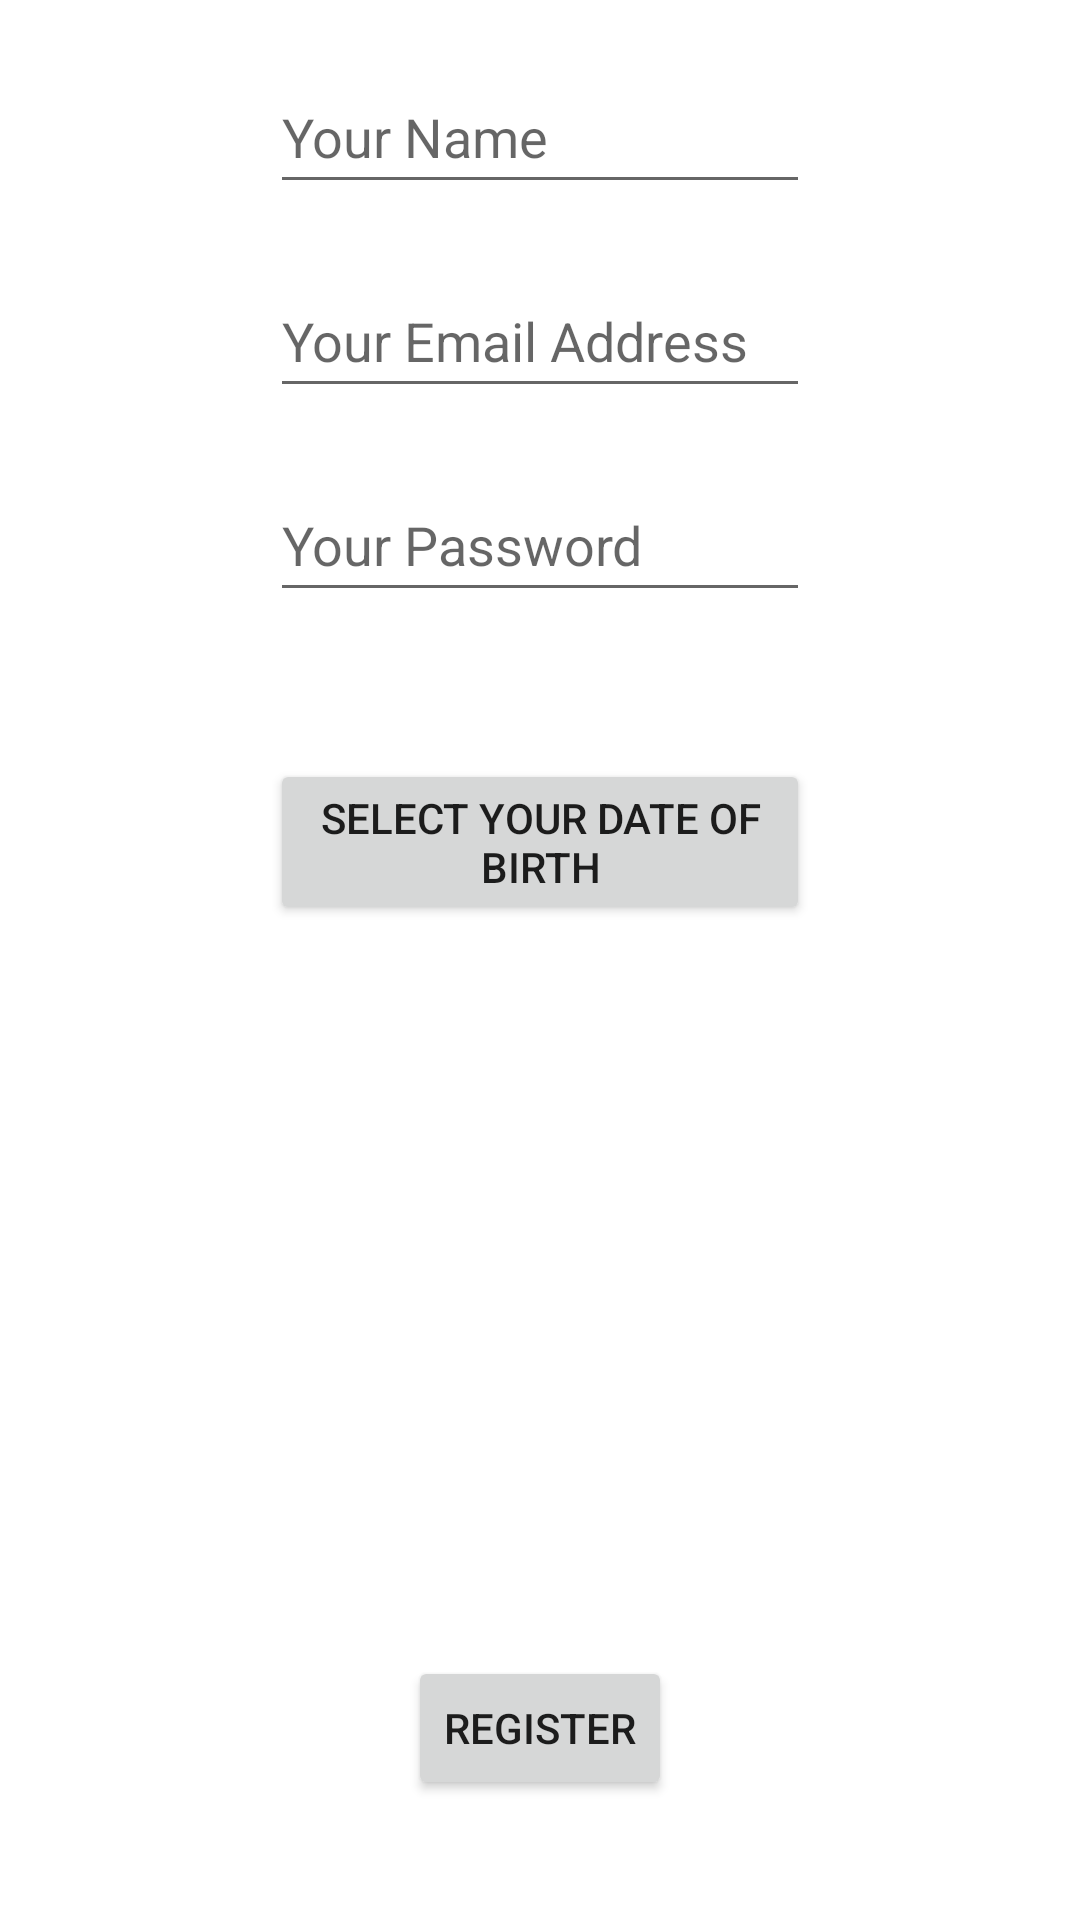

Reconstruct the res/layout file that produces this screen, plus the resources it refers to.
<!-- AndroidManifest.xml: application theme Theme.CarNotify -->
<!-- res/layout/registration_fragment.xml -->
<?xml version="1.0" encoding="utf-8"?>
<androidx.constraintlayout.widget.ConstraintLayout
    xmlns:android="http://schemas.android.com/apk/res/android"
    xmlns:app="http://schemas.android.com/apk/res-auto"
    android:layout_width="match_parent"
    android:layout_height="match_parent"
>
    <EditText
        android:id="@+id/name"
        android:layout_width="0dp"
        android:layout_height="48dp"
        android:layout_marginTop="20dp"
        android:layout_marginBottom="20dp"
        android:autofillHints="name"
        android:hint="@string/name_placeholder"
        android:inputType="textPersonName"
        app:layout_constraintBottom_toTopOf="@id/email"
        app:layout_constraintEnd_toEndOf="parent"
        app:layout_constraintStart_toStartOf="parent"
        app:layout_constraintTop_toTopOf="parent"
        app:layout_constraintWidth_percent="0.5"
    />

    <EditText
        android:id="@+id/email"
        android:layout_width="0dp"
        android:layout_height="48dp"
        android:layout_marginBottom="20dp"
        android:autofillHints="name"
        android:hint="@string/email_placeholder"
        android:inputType="textEmailAddress"
        app:layout_constraintBottom_toTopOf="@id/password"
        app:layout_constraintEnd_toEndOf="parent"
        app:layout_constraintStart_toStartOf="parent"
        app:layout_constraintWidth_percent="0.5"
    />

    <EditText
        android:id="@+id/password"
        android:layout_width="0dp"
        android:layout_height="48dp"
        android:layout_marginBottom="20dp"
        android:autofillHints="password"
        android:hint="@string/password_placeholder"
        android:inputType="textPassword"
        app:layout_constraintBottom_toTopOf="@id/birthDateValue"
        app:layout_constraintEnd_toEndOf="parent"
        app:layout_constraintStart_toStartOf="parent"
        app:layout_constraintWidth_percent="0.5"
    />

    <TextView
        android:id="@+id/birthDateValue"
        android:layout_width="0dp"
        android:layout_height="wrap_content"
        android:layout_marginBottom="10dp"
        app:layout_constraintWidth_percent="0.5"
        app:layout_constraintBottom_toTopOf="@id/birthDate"
        app:layout_constraintEnd_toEndOf="parent"
        app:layout_constraintStart_toStartOf="parent"
        app:layout_constraintTop_toTopOf="parent"
        android:gravity="center"
        />

    <Button
        android:id="@+id/birthDate"
        android:layout_width="0dp"
        android:layout_height="wrap_content"
        android:layout_marginTop="10dp"
        android:text="@string/birth_date_btn_text"
        app:layout_constraintTop_toBottomOf="@id/birthDateValue"
        app:layout_constraintEnd_toEndOf="parent"
        app:layout_constraintStart_toStartOf="parent"
        app:layout_constraintWidth_percent="0.5"
    />

    <Button
        android:id="@+id/submitButton"
        android:layout_width="wrap_content"
        android:layout_height="wrap_content"
        android:layout_marginBottom="40dp"
        android:text="@string/registration_btn_text"
        app:layout_constraintEnd_toEndOf="parent"
        app:layout_constraintStart_toStartOf="parent"
        app:layout_constraintBottom_toBottomOf="parent"
    />
</androidx.constraintlayout.widget.ConstraintLayout>
<!-- resources referenced by this layout -->
<resources>
  <string name="birth_date_btn_text">Select your date of birth</string>
  <string name="email_placeholder">Your Email Address</string>
  <string name="name_placeholder">Your Name</string>
  <string name="password_placeholder">Your Password</string>
  <string name="registration_btn_text">Register</string>
  <style name="Theme.CarNotify" parent="Theme.MaterialComponents.DayNight.DarkActionBar">
          
          <item name="colorPrimary">@color/purple_500</item>
          <item name="colorPrimaryVariant">@color/purple_700</item>
          <item name="colorOnPrimary">@color/white</item>
          
          <item name="colorSecondary">@color/teal_200</item>
          <item name="colorSecondaryVariant">@color/teal_700</item>
          <item name="colorOnSecondary">@color/black</item>
          
          <item name="android:statusBarColor" tools:targetApi="l">?attr/colorPrimaryVariant</item>
          
      </style>
  <color name="purple_500">#FF6200EE</color>
  <color name="purple_700">#FF3700B3</color>
  <color name="white">#FFFFFFFF</color>
  <color name="teal_200">#FF03DAC5</color>
  <color name="teal_700">#FF018786</color>
  <color name="black">#FF000000</color>
</resources>
